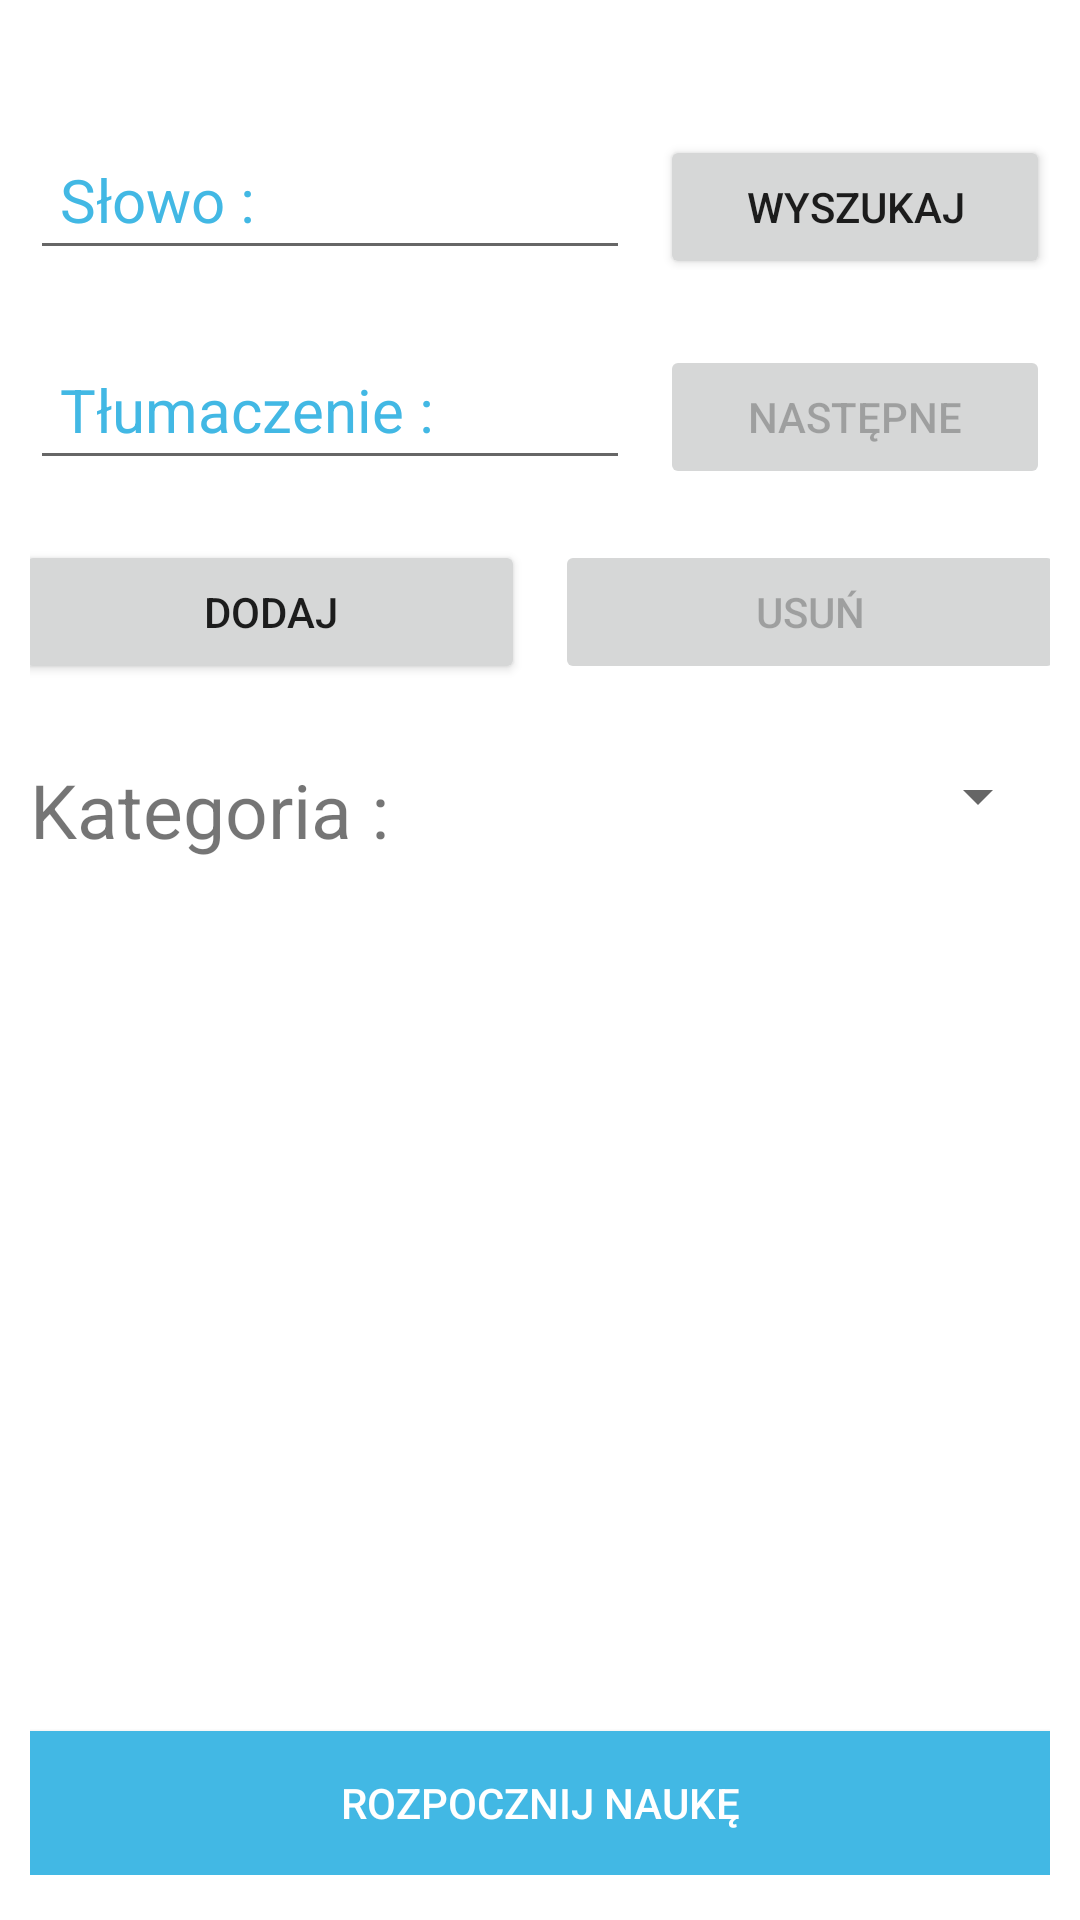

Reconstruct the res/layout file that produces this screen, plus the resources it refers to.
<!-- AndroidManifest.xml: application theme AppTheme -->
<!-- res/layout/activity_edit_word.xml -->
<?xml version="1.0" encoding="utf-8"?>
<LinearLayout xmlns:android="http://schemas.android.com/apk/res/android"
    xmlns:tools="http://schemas.android.com/tools"
    tools:context=".EditWordActivity"
    style="@style/LinearyLayoutStyle.WhiteBackground"
    >

    <LinearLayout
        android:layout_width="match_parent"
        android:layout_height="50dp"
        android:orientation="horizontal"
        >

        <EditText
            android:id="@+id/editTextWord"
            android:layout_width="200dp"
            android:layout_height="50dp"
            android:hint="@string/word"
            style="@style/EditTextStyle"
            />

        <Button
            android:layout_width="match_parent"
            android:layout_height="wrap_content"
            android:layout_marginLeft="10dp"
            android:text="@string/search"
            android:onClick="onSearchWordClick"/>
    </LinearLayout>

    <LinearLayout
        android:layout_width="match_parent"
        android:layout_height="50dp"
        android:orientation="horizontal"
        android:layout_marginTop="20dp">
        <EditText
            android:id="@+id/editTextTranslation"
            android:layout_width="200dp"
            android:layout_height="50dp"
            android:hint="@string/translation"
            style="@style/EditTextStyle"
            />

        <Button
            android:id="@+id/buttonNextTranslation"
            android:layout_width="match_parent"
            android:layout_height="wrap_content"
            android:layout_marginLeft="10dp"
            android:text="@string/next"
            android:onClick="onNextTranslatonClick"
            android:enabled="false"/>

    </LinearLayout>


    <LinearLayout
        android:layout_width="match_parent"
        android:layout_height="wrap_content"
        android:orientation="horizontal"
        android:gravity="center"
        android:paddingTop="20dp">


        <Button
            android:layout_width="170dp"
            android:layout_height="wrap_content"
            android:text="@string/add"
            android:onClick="onSaveWordClick"
            />

        <Button
            android:id="@+id/buttonDeleteWord"
            android:layout_marginLeft="10dp"
            android:layout_width="170dp"
            android:layout_height="wrap_content"
            android:text="@string/delete"
            android:enabled="false"
            android:onClick="onDeleteWordClick"/>
    </LinearLayout>

    <LinearLayout
        android:layout_width="match_parent"
        android:layout_height="wrap_content"
        android:orientation="horizontal"
        android:layout_marginBottom="10dp"
        android:layout_marginTop="20dp">

        <TextView
            android:layout_width="wrap_content"
            android:layout_height="wrap_content"
            android:text="@string/category"
            style="@style/TextViewStyle"/>

        <Spinner
            android:id="@+id/spinnerCategoriesInEditWord"
            android:layout_marginLeft="10dp"
            android:layout_width="match_parent"
            android:layout_height="35dp"
            android:paddingLeft="10dp"
            />

    </LinearLayout>


    <LinearLayout
        android:layout_width="match_parent"
        android:layout_height="match_parent"
        android:orientation="horizontal">
        <Button
            android:layout_width="match_parent"
            android:layout_height="wrap_content"
            android:layout_gravity="bottom"
            android:text="@string/start_learning"
            android:background="@color/buttonBackground"
            android:textColor="@color/colorWhite"
            android:onClick="onStartLearning"
            />

    </LinearLayout>


</LinearLayout>
<!-- resources referenced by this layout -->
<resources>
  <color name="buttonBackground">#42b8e4</color>
  <color name="colorWhite">#ffffff</color>
  <string name="add">Dodaj</string>
  <string name="category">Kategoria :</string>
  <string name="delete">Usuń</string>
  <string name="next">Następne</string>
  <string name="search">Wyszukaj</string>
  <string name="start_learning">Rozpocznij naukę</string>
  <string name="translation">Tłumaczenie :</string>
  <string name="word">Słowo :</string>
  <style name="EditTextStyle">
          <item name="android:textSize">20sp</item>
          <item name="android:paddingLeft">10dp</item>
          <item name="android:paddingRight">5dp</item>
          <item name="android:textColorHint">@color/buttonBackground</item>
      </style>
  <style name="LinearyLayoutStyle.WhiteBackground">
          <item name="android:background">@color/colorWhite</item>
          <item name="android:paddingLeft">10dp</item>
          <item name="android:paddingRight">10dp</item>
          <item name="android:paddingBottom">15dp</item>
          <item name="android:paddingTop">40dp</item>
      </style>
  <style name="TextViewStyle">
          <item name="android:textSize">25sp</item>
          <item name="android:paddingTop">5dp</item>
          <item name="android:paddingBottom">5dp</item>
      </style>
  <style name="AppTheme" parent="Theme.AppCompat.Light.DarkActionBar">
          
          <item name="colorPrimary">@color/colorPrimary</item>
          <item name="colorPrimaryDark">@color/colorPrimaryDark</item>
          <item name="colorAccent">@color/colorAccent</item>
          <item name="android:colorBackground">@color/colorWindowBackground</item>
      </style>
  <color name="colorPrimary">#00779f</color>
  <color name="colorPrimaryDark">#00779f</color>
  <color name="colorAccent">#00779f</color>
  <color name="colorWindowBackground">#0099cc</color>
</resources>
